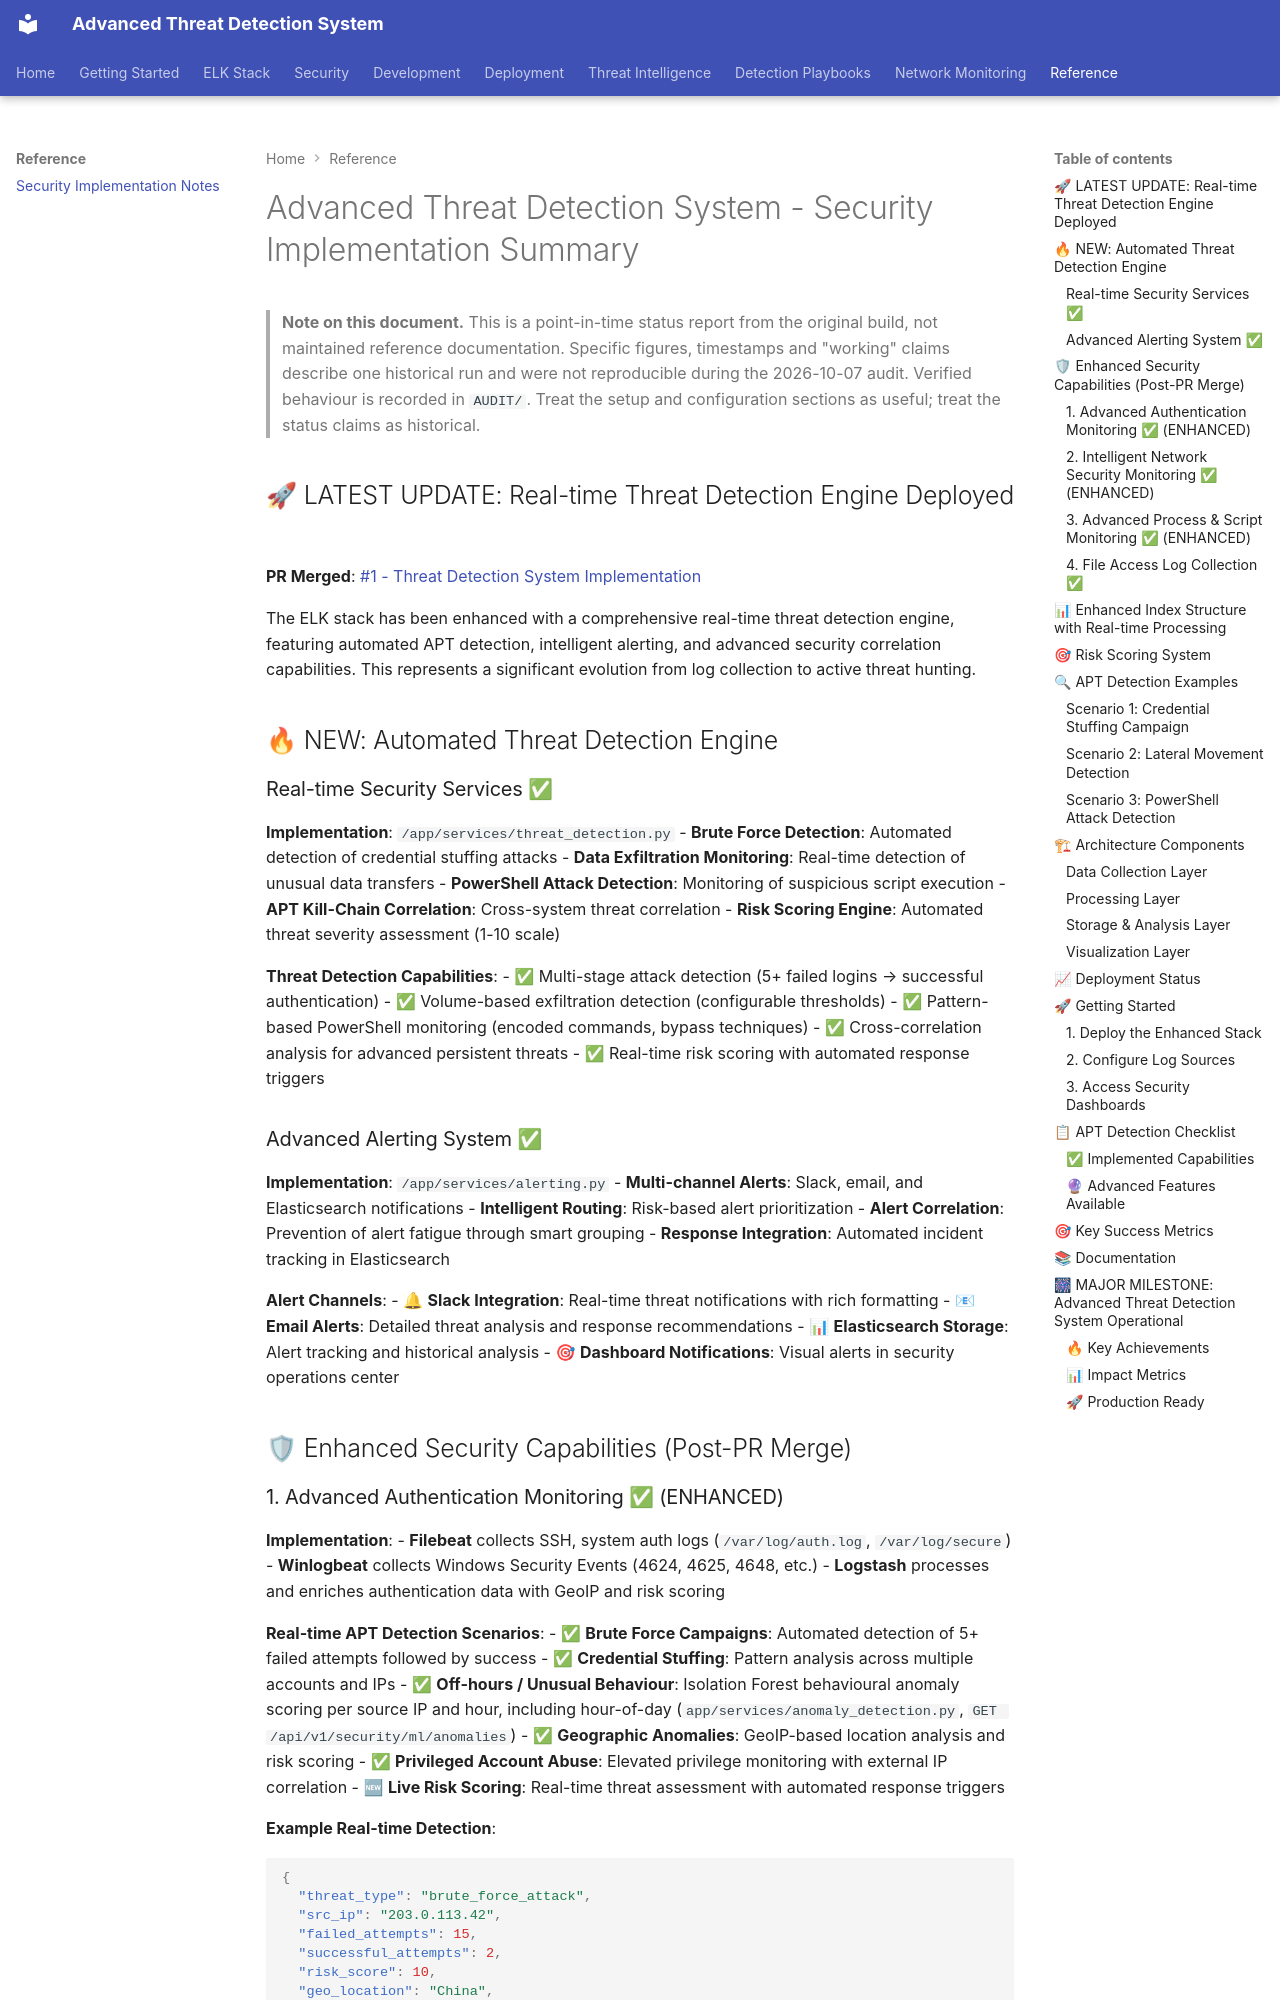

repository: rohansen856/elk-stack-monitoring · page: SECURITY_IMPLEMENTATION_NOTES/index.html · generator: mkdocs

# Advanced Threat Detection System - Security Implementation Summary

> **Note on this document.** This is a point-in-time status report from the
> original build, not maintained reference documentation. Specific figures,
> timestamps and "working" claims describe one historical run and were not
> reproducible during the 2026-10-07 audit. Verified behaviour is recorded in
> `AUDIT/`. Treat the setup and configuration sections as useful; treat the
> status claims as historical.



## 🚀 LATEST UPDATE: Real-time Threat Detection Engine Deployed

**PR Merged**: [#1 - Threat Detection System Implementation](https://github.com/rohansen856/elk-stack-monitoring/pull/1)

The ELK stack has been enhanced with a comprehensive real-time threat detection engine, featuring automated APT detection, intelligent alerting, and advanced security correlation capabilities. This represents a significant evolution from log collection to active threat hunting.

## 🔥 NEW: Automated Threat Detection Engine

### Real-time Security Services ✅
**Implementation**: `/app/services/threat_detection.py`
- **Brute Force Detection**: Automated detection of credential stuffing attacks
- **Data Exfiltration Monitoring**: Real-time detection of unusual data transfers
- **PowerShell Attack Detection**: Monitoring of suspicious script execution
- **APT Kill-Chain Correlation**: Cross-system threat correlation
- **Risk Scoring Engine**: Automated threat severity assessment (1-10 scale)

**Threat Detection Capabilities**:
- ✅ Multi-stage attack detection (5+ failed logins → successful authentication)
- ✅ Volume-based exfiltration detection (configurable thresholds)
- ✅ Pattern-based PowerShell monitoring (encoded commands, bypass techniques)
- ✅ Cross-correlation analysis for advanced persistent threats
- ✅ Real-time risk scoring with automated response triggers

### Advanced Alerting System ✅
**Implementation**: `/app/services/alerting.py`
- **Multi-channel Alerts**: Slack, email, and Elasticsearch notifications
- **Intelligent Routing**: Risk-based alert prioritization
- **Alert Correlation**: Prevention of alert fatigue through smart grouping
- **Response Integration**: Automated incident tracking in Elasticsearch

**Alert Channels**:
- 🔔 **Slack Integration**: Real-time threat notifications with rich formatting
- 📧 **Email Alerts**: Detailed threat analysis and response recommendations
- 📊 **Elasticsearch Storage**: Alert tracking and historical analysis
- 🎯 **Dashboard Notifications**: Visual alerts in security operations center

## 🛡 Enhanced Security Capabilities (Post-PR Merge)
